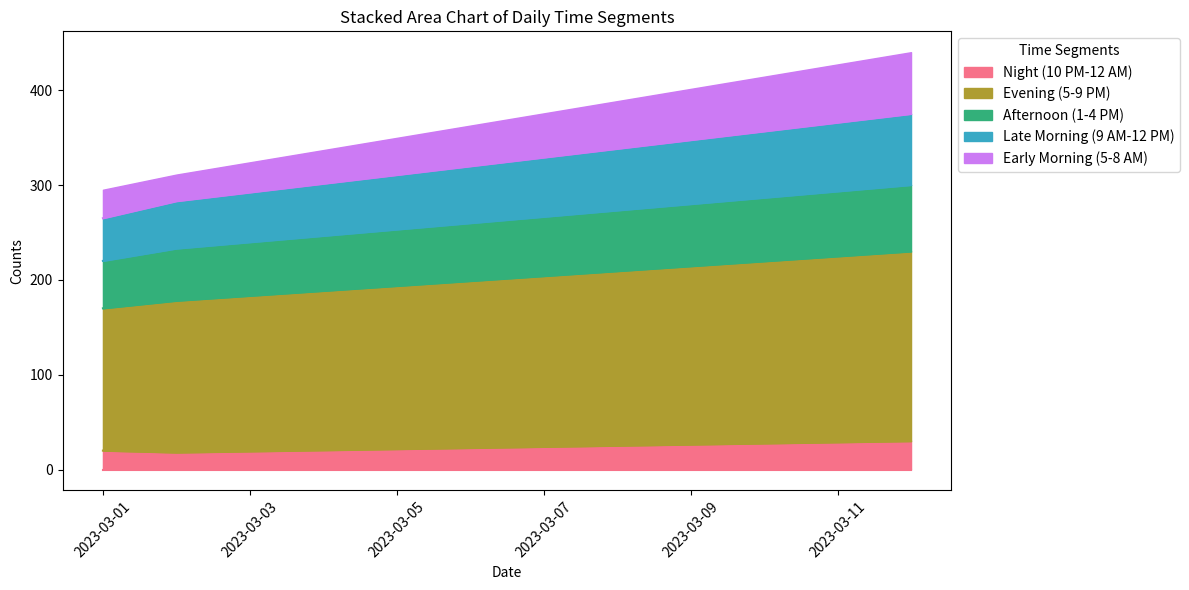

Write the Python code that produced this figure.

import pandas as pd
import seaborn as sns
import matplotlib.pyplot as plt

# Your chart table data
data = [
    {'Date': '2023-03-01', 'Early Morning (5-8 AM)': 30, 'Late Morning (9 AM-12 PM)': 45, 'Afternoon (1-4 PM)': 50, 'Evening (5-9 PM)': 150, 'Night (10 PM-12 AM)': 20},
    {'Date': '2023-03-02', 'Early Morning (5-8 AM)': 28, 'Late Morning (9 AM-12 PM)': 50, 'Afternoon (1-4 PM)': 55, 'Evening (5-9 PM)': 160, 'Night (10 PM-12 AM)': 18},
    # ... (other data points)
    {'Date': '2023-03-12', 'Early Morning (5-8 AM)': 65, 'Late Morning (9 AM-12 PM)': 75, 'Afternoon (1-4 PM)': 70, 'Evening (5-9 PM)': 200, 'Night (10 PM-12 AM)': 30}
]

# Convert to a pandas DataFrame
df = pd.DataFrame(data)

# Convert the 'Date' column to datetime
df['Date'] = pd.to_datetime(df['Date'])

# Set the Date as the index
df.set_index('Date', inplace=True)

# Plot
plt.figure(figsize=(12, 6))

# List of columns to plot
columns = ['Early Morning (5-8 AM)', 'Late Morning (9 AM-12 PM)', 'Afternoon (1-4 PM)', 'Evening (5-9 PM)', 'Night (10 PM-12 AM)']
# Reverse the order for correctly stacking
columns = columns[::-1]

# Prepare data for stacking by cumulating the values
cumulative = df[columns].cumsum(axis=1)
cumulative.insert(0, 'base', 0)  # Insert a base for starting point of the area chart

# We will create a color palette with Seaborn's color_palette()
palette = sns.color_palette("husl", len(columns))

# Iterate over the columns and fill the area between each
for i, column in enumerate(columns):
    plt.fill_between(df.index, cumulative.iloc[:, i], cumulative.iloc[:, i + 1], label=column, color=palette[i])
    sns.lineplot(x=df.index, y=cumulative.iloc[:, i], color=palette[i])

# Finalizing the plot
plt.title('Stacked Area Chart of Daily Time Segments')
plt.xlabel('Date')
plt.ylabel('Counts')
plt.xticks(rotation=45)
plt.legend(title='Time Segments', loc='upper left', bbox_to_anchor=(1, 1))
plt.tight_layout()

# Show the plot
plt.show()
